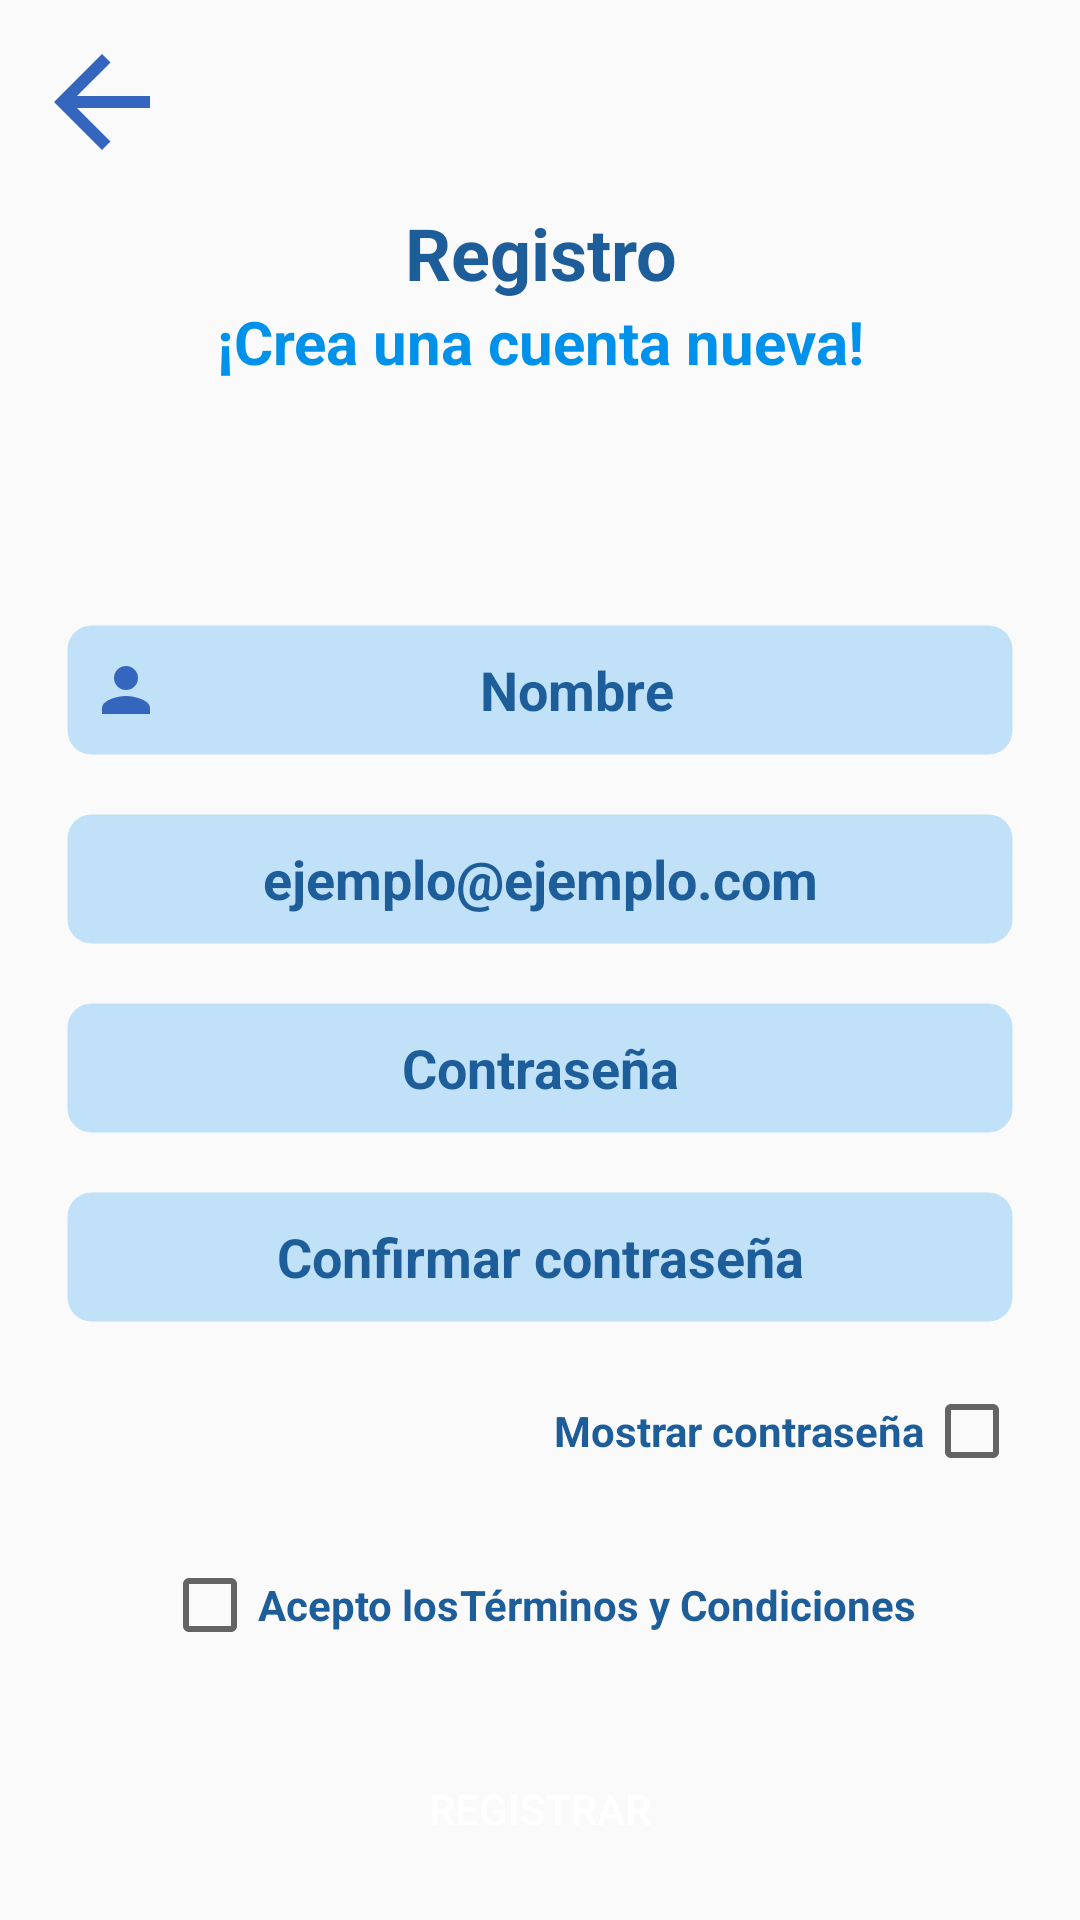

Android layout source for this screen:
<!-- AndroidManifest.xml: application theme AppTheme -->
<!-- res/layout/activity_register.xml -->
<?xml version="1.0" encoding="utf-8"?>
<RelativeLayout xmlns:android="http://schemas.android.com/apk/res/android"
    xmlns:tools="http://schemas.android.com/tools"
    xmlns:app="http://schemas.android.com/apk/res-auto"
    android:layout_width="match_parent"
    android:layout_height="match_parent"
    tools:context=".RegisterActivity">

    <LinearLayout
        android:id="@+id/header"
        android:layout_width="match_parent"
        android:layout_height="wrap_content"
        android:orientation="horizontal"
        android:padding="10dp"
        tools:ignore="UselessParent">

        <ImageButton
            android:id="@+id/back"
            android:layout_width="48dp"
            android:layout_height="48dp"
            android:background="?android:attr/selectableItemBackground"
            android:src="@drawable/baseline_arrow_back_48"
            android:contentDescription="@string/description_arrow_back"/>
    </LinearLayout>

    <androidx.constraintlayout.widget.ConstraintLayout
        android:id="@+id/content"
        android:layout_below="@id/header"
        android:layout_width="match_parent"
        android:layout_height="wrap_content"
        android:orientation="vertical">

        <TextView
            android:id="@+id/title"
            android:layout_width="match_parent"
            android:layout_height="wrap_content"
            android:textAlignment="center"
            android:text="@string/register_title"
            android:textSize="24sp"
            android:textStyle="bold"
            android:textColor="@color/primary"
            app:layout_constraintTop_toTopOf="parent"
            app:layout_constraintStart_toStartOf="parent"/>

        <ImageView
            android:id="@+id/imageView"
            android:layout_width="wrap_content"
            android:layout_height="wrap_content"
            android:contentDescription="@string/register_description_deco_cat"
            android:src="@drawable/deco_cat"
            app:layout_constraintEnd_toEndOf="parent"
            app:layout_constraintTop_toTopOf="parent"
            tools:ignore="ImageContrastCheck" />

        <TextView
            android:id="@+id/subtitle"
            android:layout_width="match_parent"
            android:layout_height="wrap_content"
            android:textAlignment="center"
            android:text="@string/register_subtitle"
            android:textSize="20sp"
            android:textStyle="bold"
            android:textColor="@color/sky_blue"
            app:layout_constraintTop_toBottomOf="@id/title"
            app:layout_constraintStart_toStartOf="parent"/>
    </androidx.constraintlayout.widget.ConstraintLayout>

    <LinearLayout
        android:id="@+id/content_messages"
        android:layout_below="@id/content"
        android:layout_width="match_parent"
        android:layout_height="wrap_content"
        android:orientation="vertical"
        android:gravity="center">

        <TextView
            android:id="@+id/error_message"
            android:layout_width="wrap_content"
            android:layout_height="match_parent"
            android:text=""
            android:textSize="18sp"
            android:textColor="@color/error"
            android:textStyle="bold"/>

        <TextView
            android:id="@+id/success_message"
            android:layout_width="wrap_content"
            android:layout_height="match_parent"
            android:text=""
            android:textSize="18sp"
            android:textColor="@color/success"
            android:textStyle="bold"/>
    </LinearLayout>

    <LinearLayout
        android:id="@+id/form"
        android:layout_below="@id/content_messages"
        android:layout_width="match_parent"
        android:layout_height="wrap_content"
        android:orientation="vertical"
        android:padding="10dp"
        android:layout_marginTop="10dp">

        <LinearLayout
            android:layout_width="match_parent"
            android:layout_height="wrap_content"
            android:orientation="vertical"
            android:padding="10dp">

            <EditText
                android:id="@+id/name"
                android:inputType="text"
                android:layout_width="match_parent"
                android:layout_height="48dp"
                android:background="@drawable/edittext_style"
                android:padding="10dp"
                android:hint="@string/register_field_username"
                android:autofillHints="name"
                android:textColorHint="@color/primary"
                android:textStyle="bold"
                android:textColor="@color/primary"
                android:textAlignment="center"
                android:layout_gravity="center"
                android:drawableStart="@drawable/baseline_person_24"/>

            <EditText
                android:id="@+id/email"
                android:inputType="textEmailAddress"
                android:layout_width="match_parent"
                android:layout_height="48dp"
                android:background="@drawable/edittext_style"
                android:padding="10dp"
                android:layout_marginTop="15dp"
                android:hint="@string/field_email_example_hint"
                android:autofillHints="emailAddress"
                android:textColorHint="@color/primary"
                android:textStyle="bold"
                android:textColor="@color/primary"
                android:textAlignment="center"
                android:layout_gravity="center"
                android:drawableStart="@drawable/baseline_email_24"/>

            <EditText
                android:id="@+id/password"
                android:inputType="textPassword"
                android:layout_width="match_parent"
                android:layout_height="48dp"
                android:background="@drawable/edittext_style"
                android:padding="10dp"
                android:layout_marginTop="15dp"
                android:hint="@string/field_password"
                android:textColorHint="@color/primary"
                android:autofillHints="password"
                android:textStyle="bold"
                android:textColor="@color/primary"
                android:textAlignment="center"
                android:layout_gravity="center"
                android:drawableStart="@drawable/baseline_lock_24"/>

            <EditText
                android:id="@+id/confirmPasswd"
                android:inputType="textPassword"
                android:layout_width="match_parent"
                android:layout_height="48dp"
                android:background="@drawable/edittext_style"
                android:padding="10dp"
                android:layout_marginTop="15dp"
                android:hint="@string/field_confirm_password"
                android:textColorHint="@color/primary"
                android:autofillHints="password"
                android:textStyle="bold"
                android:textColor="@color/primary"
                android:textAlignment="center"
                android:layout_gravity="center"
                android:drawableStart="@drawable/baseline_lock_24"/>

            <LinearLayout
                android:id="@+id/content_options"
                android:layout_width="match_parent"
                android:layout_height="wrap_content"
                android:orientation="horizontal"
                android:layout_marginTop="10dp"
                android:gravity="end">

                <CheckBox
                    android:id="@+id/showPasswordCheckBox"
                    android:layout_width="wrap_content"
                    android:layout_height="48dp"
                    android:checked="false"
                    android:text="@string/check_password"
                    android:textColor="@color/primary"
                    android:textStyle="bold"
                    android:layoutDirection="rtl"
                    android:layout_weight="0"
                    tools:ignore="InefficientWeight" />
            </LinearLayout>
        </LinearLayout>

        <LinearLayout
            android:id="@+id/terms_content"
            android:layout_width="match_parent"
            android:layout_height="wrap_content"
            android:orientation="horizontal"
            android:gravity="center">

            <CheckBox
                android:id="@+id/terms_checkbox"
                android:layout_width="wrap_content"
                android:layout_height="48dp"
                android:text="@string/register_txt_accept_terms"
                android:textStyle="bold"
                android:textColor="@color/primary"/>

            <TextView
                android:id="@+id/terms_text"
                android:layout_width="wrap_content"
                android:layout_height="wrap_content"
                android:text="@string/register_txt_button_terms"
                android:textStyle="bold"
                android:textColor="@color/primary"/>
        </LinearLayout>
    </LinearLayout>

    <LinearLayout
        android:id="@+id/content_button"
        android:layout_width="match_parent"
        android:layout_height="wrap_content"
        android:layout_below="@id/form"
        android:padding="10dp"
        android:orientation="vertical"
        android:gravity="center">

        <Button
            android:id="@+id/save"
            android:layout_width="250dp"
            android:layout_height="wrap_content"
            android:background="@drawable/rounded_button"
            android:text="@string/register_button_sign_up"
            android:textColor="@color/white"/>
    </LinearLayout>

</RelativeLayout>
<!-- resources referenced by this layout -->
<resources>
  <color name="error">#cc0605</color>
  <color name="primary">#1D5D9A</color>
  <color name="sky_blue">#0091EA</color>
  <color name="success">#00a135</color>
  <color name="white">#FFFFFFFF</color>
  <!-- drawable baseline_arrow_back_48 (drawable) -->
  <vector android:autoMirrored="true" android:height="48dp"
      android:tint="#3466BD" android:viewportHeight="24"
      android:viewportWidth="24" android:width="48dp" xmlns:android="http://schemas.android.com/apk/res/android">
      <path android:fillColor="@android:color/white" android:pathData="M20,11H7.83l5.59,-5.59L12,4l-8,8 8,8 1.41,-1.41L7.83,13H20v-2z"/>
  </vector>
  <!-- drawable baseline_person_24 (drawable) -->
  <vector android:height="24dp" android:tint="#3466BD"
      android:viewportHeight="24" android:viewportWidth="24"
      android:width="24dp" xmlns:android="http://schemas.android.com/apk/res/android">
      <path android:fillColor="@android:color/white" android:pathData="M12,12c2.21,0 4,-1.79 4,-4s-1.79,-4 -4,-4 -4,1.79 -4,4 1.79,4 4,4zM12,14c-2.67,0 -8,1.34 -8,4v2h16v-2c0,-2.66 -5.33,-4 -8,-4z"/>
  </vector>
  <!-- drawable edittext_style (drawable) -->
  <?xml version="1.0" encoding="utf-8"?>
  
  <shape xmlns:android="http://schemas.android.com/apk/res/android">
      <solid android:color="@color/light_blue" />
      <corners android:radius="8dp" />
      <stroke android:width="5dp" android:color="#00ECECEC" />
  </shape>
  <string name="check_password">Mostrar contraseña</string>
  <string name="description_arrow_back">Back arrow icon</string>
  <string name="field_confirm_password">Confirmar contraseña</string>
  <string name="field_email_example_hint">ejemplo@ejemplo.com</string>
  <string name="field_password">Contraseña</string>
  <string name="register_button_sign_up">Registrar</string>
  <string name="register_description_deco_cat">Deco cat image</string>
  <string name="register_field_username">Nombre</string>
  <string name="register_subtitle">¡Crea una cuenta nueva!</string>
  <string name="register_title">Registro</string>
  <string name="register_txt_accept_terms">Acepto los</string>
  <string name="register_txt_button_terms">Términos y Condiciones</string>
  <style name="AppTheme" parent="Theme.AppCompat.Light.NoActionBar">
  
      </style>
  <color name="light_blue">#C0E1F7</color>
</resources>
